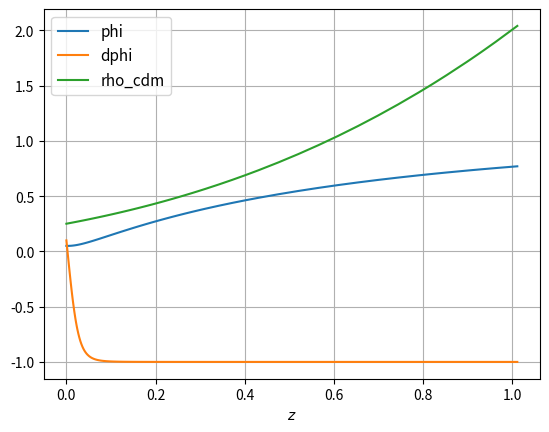

This figure's Python source:
import matplotlib.pyplot as plt
import numpy as np
from math import pow, sqrt
from scipy.integrate import ode

# physical constants------------------------------------------------------
c = 2.99792458e5  # km/s
T_cmb = 2.7255  # K
_c_ = 2.99792458e8  # m/s
_G_ = 6.67428e-11  # Newton constant in m^3/Kg/s^2
_PI_ = 3.1415926535897932384626433832795
_Mpc_over_m_ = 3.085677581282e22  # conversion factor from meters to megaparsecs
# parameters entering in Stefan-Boltzmann constant sigma_B
_k_B_ = 1.3806504e-23
_h_P_ = 6.62606896e-34
# Stefan-Boltzmann constant in W/m^2/K^4 = Kg/K^4/s^3
sigma_B = 2.0 * pow(_PI_, 5) * pow(_k_B_, 4) / 15.0 / pow(_h_P_, 3) / pow(_c_, 2)
omega0_g = (4.0 * sigma_B / _c_ * pow(T_cmb, 4.0)) / (
    3.0 * _c_ * _c_ * 1.0e10 / _Mpc_over_m_ / _Mpc_over_m_ / 8.0 / _PI_ / _G_
)
# -----------------------------------------------------------------------------


class DimensionlessITM:
    def __init__(self, parameters) -> None:
        self.M = parameters[0]
        self.h = parameters[1]
        self.omega0_b = parameters[2]
        self.omega0_cdm = parameters[3]
        self.w0 = parameters[4]
        self.beta = parameters[5]
        self.phi0 = parameters[6]

        # H0 = 100.0 * h
        # self.Omega0_g = omega0_g / h**2
        self.Omega0_g = 0.0
        self.Omega0_b = self.omega0_b / self.h**2
        self.Omega0_cdm = self.omega0_cdm / self.h**2
        self.Omega0_scf = 1.0 - self.Omega0_g - self.Omega0_b - self.Omega0_cdm

        self.n = 2.0

    def dimensionless_hubble_from_energy_density(self, z, phi, dphi, rho_cdm):
        """E = H/H0"""

        rho_g = self.Omega0_g * np.power(1.0 + z, 4.0)
        rho_b = self.Omega0_b * np.power(1.0 + z, 3.0)
        rho_scf = self.dimensionless_rho_scf(phi, dphi)

        return np.sqrt(rho_g + rho_b + rho_cdm + rho_scf)

    def dimensionless_rho_scf(self, phi, dphi):
        """phi is the dimensionless version!"""
        potential = self.dimensionless_scf_potential(phi, dphi)
        return potential / np.sqrt(1.0 - dphi**2)

    def dimensionless_scf_potential(self, phi, dphi):
        v0 = self.Omega0_scf * np.sqrt(1.0 - dphi ** 2)
        return v0 * np.power(self.phi0 / phi, self.n)

    def dln_scf_potential(self, phi):
        return -self.n / phi

    def dimensionless_coupling(self, z, phi, dphi, rho_cdm):
        hubble = self.dimensionless_hubble_from_energy_density(z, phi, dphi, rho_cdm)
        return self.beta * dphi * rho_cdm / hubble

    def get_ode(self, z, x):
        phi = x[0]
        dphi = x[1]
        rho_cdm = x[2]

        hubble = self.dimensionless_hubble_from_energy_density(z, phi, dphi, rho_cdm)
        pot = self.dimensionless_scf_potential(phi, dphi)
        dpot = self.dln_scf_potential(phi)
        coup = self.dimensionless_coupling(z, phi, dphi, rho_cdm)

        # if phi_dot**2 > 1.0:
        #     return

        dphi_dz = -dphi / (1.0 + z) / hubble

        ddphi_dz = 3.0 * dphi
        ddphi_dz += dpot / hubble
        ddphi_dz -= np.sqrt(1.0 - dphi**2) * coup / dphi / pot
        ddphi_dz *= (1.0 - dphi**2) / (1.0 + z)

        drho_cdm_dz = (3.0 * rho_cdm - coup) / (1.0 + z)

        return [dphi_dz, ddphi_dz, drho_cdm_dz]

    def solve(self, z_max):

        # initial conditions (move to constructor?)
        z_ini = 0.0
        phi_ini = self.phi0
        phi_dot_ini = sqrt(1 + self.w0)
        rho_cdm_ini = self.Omega0_cdm

        ic = phi_ini, phi_dot_ini, rho_cdm_ini

        # ode solver
        backend = 'vode'
        # backend = "dopri5"
        # solver = ode(self.get_ode).set_integrator(backend, nsteps=1)
        solver = ode(self.get_ode).set_integrator(backend)
        solver.set_initial_value(ic, z_ini).set_f_params()
        sol = []
        flag = 0
        while solver.t < z_max and flag == 0:
            solver.integrate(z_max, step=True)
            # if solver.y[1] <= -1.:
            #     flag = 1
            # else:
            sol.append([solver.t, solver.y[0], solver.y[1], solver.y[2]])

        sol = np.array(sol)
        z = sol[:, 0]
        phi = sol[:, 1]
        dphi = sol[:, 2]
        rho_cdm = sol[:, 3]

        self.result = {
            "z": z,
            "phi": phi,
            "dphi": dphi,
            "rho_cdm": rho_cdm
        }

        return self.result

    def plot_solution(self):
        plt.plot(self.result["z"], self.result["phi"], label="phi")
        plt.plot(self.result["z"], self.result["dphi"], label="dphi")
        plt.plot(self.result["z"], self.result["rho_cdm"], label="rho_cdm")
        plt.xlabel("$z$")
        # pl.ylabel("$H(z)$ $[Mpc^{-2}]$")
        plt.legend(loc="upper left", prop={"size": 11})
        plt.grid(True)
        plt.show()

    def hubble_interpolation_table():
        pass


def test_rho_cdm_uncoupled():

    M = 25.0
    omega0_b = 0.02262
    omega0_cdm = 0.12
    h = 6.9213000e-01
    phi0 = 0.05
    w0 = -0.99
    beta = 0.0

    z_max = 0.5
    params = [M, h, 0.0, omega0_b + omega0_cdm, w0, beta, phi0]
    itm = DimensionlessITM(params)
    solution = itm.solve(z_max=z_max)

    z_sol = solution["z"]
    rho_cdm_sol = solution["rho_cdm"]

    # analytical solution for uncoupled model
    rho_cdm_analytic = itm.Omega0_cdm * (1.0 + z_sol) ** 3

    error = (rho_cdm_sol - rho_cdm_analytic)**2
    error = error.mean()

    print("Error: ", error)

    assert error < 0.0001


def main():
    M = 25.0
    omega0_b = 0.02262
    omega0_cdm = 0.12
    h = 6.9213000e-01
    phi0 = 0.05
    w0 = -0.99
    beta = 0.0

    params = [M, h, omega0_b, omega0_cdm, w0, beta, phi0]
    z_max = 1.0

    itm = DimensionlessITM(params)
    itm.solve(z_max=z_max)
    itm.plot_solution()

    test_rho_cdm_uncoupled()


if __name__ == "__main__":
    main()
